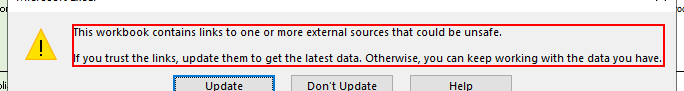
Task: Cyber Sec Survey
Workflow: debug

Step 1: find the dialog in window 'Microsoft Excel' (excel.exe)

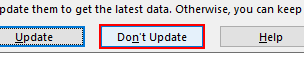
Step 2 [then]: click in window 'Microsoft Excel' (excel.exe)
